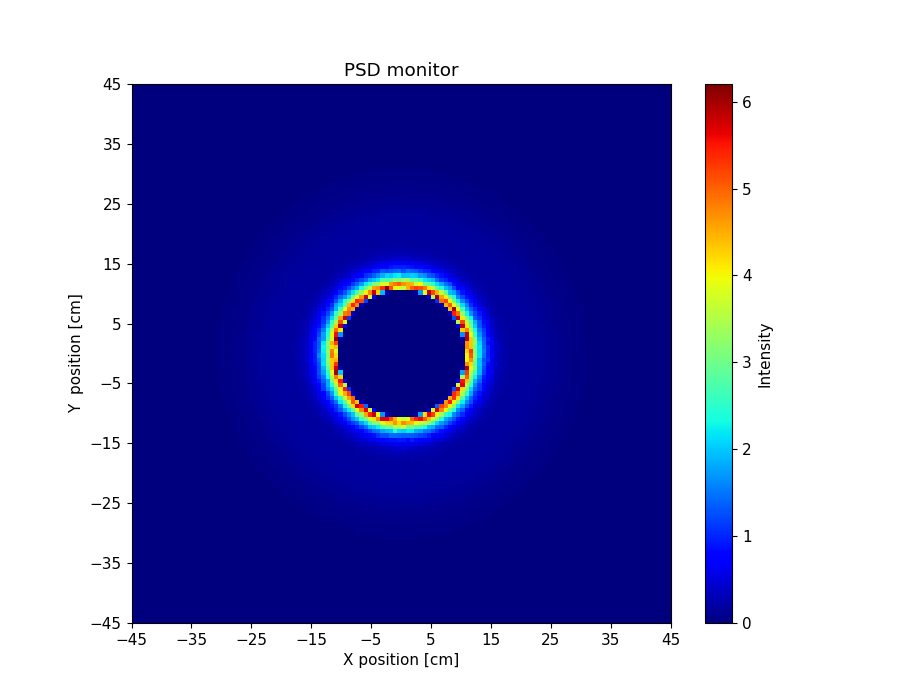

Source data for this figure (header and first rows):
x_axis, Intensity, Error
0.000000000000000000e+00, 0.000000000000000000e+00, 0.000000000000000000e+00, 0.000000000000000000e+00, 0.000000000000000000e+00, 0.000000000000000000e+00, 0.000000000000000000e+00, 0.000000000000000000e+00, 0.000000000000000000e+00, 0.000000000000000000e+00, 0.000000000000000000e+00, 0.000000000000000000e+00, 0.000000000000000000e+00, 0.000000000000000000e+00, 0.000000000000000000e+00, 0.000000000000000000e+00, 0.000000000000000000e+00, 0.000000000000000000e+00, 0.000000000000000000e+00, 0.000000000000000000e+00, 0.000000000000000000e+00, 0.000000000000000000e+00, 0.000000000000000000e+00, 0.000000000000000000e+00
0.000000000000000000e+00, 0.000000000000000000e+00, 0.000000000000000000e+00, 0.000000000000000000e+00, 0.000000000000000000e+00, 0.000000000000000000e+00, 0.000000000000000000e+00, 0.000000000000000000e+00, 0.000000000000000000e+00, 0.000000000000000000e+00, 0.000000000000000000e+00, 0.000000000000000000e+00, 0.000000000000000000e+00, 0.000000000000000000e+00, 0.000000000000000000e+00, 0.000000000000000000e+00, 0.000000000000000000e+00, 0.000000000000000000e+00, 0.000000000000000000e+00, 0.000000000000000000e+00, 0.000000000000000000e+00, 0.000000000000000000e+00, 0.000000000000000000e+00, 0.000000000000000000e+00
0.000000000000000000e+00, 0.000000000000000000e+00, 0.000000000000000000e+00, 0.000000000000000000e+00, 0.000000000000000000e+00, 0.000000000000000000e+00, 0.000000000000000000e+00, 0.000000000000000000e+00, 0.000000000000000000e+00, 0.000000000000000000e+00, 0.000000000000000000e+00, 0.000000000000000000e+00, 0.000000000000000000e+00, 0.000000000000000000e+00, 0.000000000000000000e+00, 0.000000000000000000e+00, 0.000000000000000000e+00, 0.000000000000000000e+00, 0.000000000000000000e+00, 0.000000000000000000e+00, 0.000000000000000000e+00, 0.000000000000000000e+00, 0.000000000000000000e+00, 0.000000000000000000e+00
0.000000000000000000e+00, 0.000000000000000000e+00, 0.000000000000000000e+00, 0.000000000000000000e+00, 0.000000000000000000e+00, 0.000000000000000000e+00, 0.000000000000000000e+00, 0.000000000000000000e+00, 0.000000000000000000e+00, 0.000000000000000000e+00, 0.000000000000000000e+00, 0.000000000000000000e+00, 0.000000000000000000e+00, 0.000000000000000000e+00, 0.000000000000000000e+00, 0.000000000000000000e+00, 0.000000000000000000e+00, 0.000000000000000000e+00, 0.000000000000000000e+00, 0.000000000000000000e+00, 0.000000000000000000e+00, 0.000000000000000000e+00, 0.000000000000000000e+00, 0.000000000000000000e+00
0.000000000000000000e+00, 0.000000000000000000e+00, 0.000000000000000000e+00, 0.000000000000000000e+00, 0.000000000000000000e+00, 0.000000000000000000e+00, 0.000000000000000000e+00, 0.000000000000000000e+00, 0.000000000000000000e+00, 0.000000000000000000e+00, 0.000000000000000000e+00, 0.000000000000000000e+00, 0.000000000000000000e+00, 0.000000000000000000e+00, 0.000000000000000000e+00, 0.000000000000000000e+00, 0.000000000000000000e+00, 0.000000000000000000e+00, 0.000000000000000000e+00, 0.000000000000000000e+00, 0.000000000000000000e+00, 0.000000000000000000e+00, 0.000000000000000000e+00, 0.000000000000000000e+00
0.000000000000000000e+00, 0.000000000000000000e+00, 0.000000000000000000e+00, 0.000000000000000000e+00, 0.000000000000000000e+00, 0.000000000000000000e+00, 0.000000000000000000e+00, 0.000000000000000000e+00, 0.000000000000000000e+00, 0.000000000000000000e+00, 0.000000000000000000e+00, 0.000000000000000000e+00, 0.000000000000000000e+00, 0.000000000000000000e+00, 0.000000000000000000e+00, 0.000000000000000000e+00, 0.000000000000000000e+00, 0.000000000000000000e+00, 0.000000000000000000e+00, 0.000000000000000000e+00, 0.000000000000000000e+00, 0.000000000000000000e+00, 0.000000000000000000e+00, 0.000000000000000000e+00
0.000000000000000000e+00, 0.000000000000000000e+00, 0.000000000000000000e+00, 0.000000000000000000e+00, 0.000000000000000000e+00, 0.000000000000000000e+00, 0.000000000000000000e+00, 0.000000000000000000e+00, 0.000000000000000000e+00, 0.000000000000000000e+00, 0.000000000000000000e+00, 0.000000000000000000e+00, 0.000000000000000000e+00, 0.000000000000000000e+00, 0.000000000000000000e+00, 0.000000000000000000e+00, 0.000000000000000000e+00, 0.000000000000000000e+00, 0.000000000000000000e+00, 0.000000000000000000e+00, 0.000000000000000000e+00, 0.000000000000000000e+00, 0.000000000000000000e+00, 0.000000000000000000e+00
0.000000000000000000e+00, 0.000000000000000000e+00, 0.000000000000000000e+00, 0.000000000000000000e+00, 0.000000000000000000e+00, 0.000000000000000000e+00, 0.000000000000000000e+00, 0.000000000000000000e+00, 0.000000000000000000e+00, 0.000000000000000000e+00, 0.000000000000000000e+00, 0.000000000000000000e+00, 0.000000000000000000e+00, 0.000000000000000000e+00, 0.000000000000000000e+00, 0.000000000000000000e+00, 0.000000000000000000e+00, 0.000000000000000000e+00, 0.000000000000000000e+00, 0.000000000000000000e+00, 0.000000000000000000e+00, 0.000000000000000000e+00, 0.000000000000000000e+00, 0.000000000000000000e+00
0.000000000000000000e+00, 0.000000000000000000e+00, 0.000000000000000000e+00, 0.000000000000000000e+00, 0.000000000000000000e+00, 0.000000000000000000e+00, 0.000000000000000000e+00, 0.000000000000000000e+00, 0.000000000000000000e+00, 0.000000000000000000e+00, 0.000000000000000000e+00, 0.000000000000000000e+00, 0.000000000000000000e+00, 0.000000000000000000e+00, 0.000000000000000000e+00, 0.000000000000000000e+00, 0.000000000000000000e+00, 0.000000000000000000e+00, 0.000000000000000000e+00, 0.000000000000000000e+00, 0.000000000000000000e+00, 0.000000000000000000e+00, 0.000000000000000000e+00, 0.000000000000000000e+00
0.000000000000000000e+00, 0.000000000000000000e+00, 0.000000000000000000e+00, 0.000000000000000000e+00, 0.000000000000000000e+00, 0.000000000000000000e+00, 0.000000000000000000e+00, 0.000000000000000000e+00, 0.000000000000000000e+00, 0.000000000000000000e+00, 0.000000000000000000e+00, 0.000000000000000000e+00, 0.000000000000000000e+00, 0.000000000000000000e+00, 0.000000000000000000e+00, 0.000000000000000000e+00, 0.000000000000000000e+00, 0.000000000000000000e+00, 0.000000000000000000e+00, 0.000000000000000000e+00, 0.000000000000000000e+00, 0.000000000000000000e+00, 0.000000000000000000e+00, 1.007286060000000063e-04
0.000000000000000000e+00, 0.000000000000000000e+00, 0.000000000000000000e+00, 0.000000000000000000e+00, 0.000000000000000000e+00, 0.000000000000000000e+00, 0.000000000000000000e+00, 0.000000000000000000e+00, 0.000000000000000000e+00, 0.000000000000000000e+00, 0.000000000000000000e+00, 0.000000000000000000e+00, 0.000000000000000000e+00, 0.000000000000000000e+00, 0.000000000000000000e+00, 0.000000000000000000e+00, 0.000000000000000000e+00, 0.000000000000000000e+00, 0.000000000000000000e+00, 0.000000000000000000e+00, 0.000000000000000000e+00, 3.936409439999999638e-06, 1.720159969999999995e-04, 6.138030123999999770e-04
0.000000000000000000e+00, 0.000000000000000000e+00, 0.000000000000000000e+00, 0.000000000000000000e+00, 0.000000000000000000e+00, 0.000000000000000000e+00, 0.000000000000000000e+00, 0.000000000000000000e+00, 0.000000000000000000e+00, 0.000000000000000000e+00, 0.000000000000000000e+00, 0.000000000000000000e+00, 0.000000000000000000e+00, 0.000000000000000000e+00, 0.000000000000000000e+00, 0.000000000000000000e+00, 0.000000000000000000e+00, 0.000000000000000000e+00, 0.000000000000000000e+00, 0.000000000000000000e+00, 5.812278293999999639e-06, 1.599649234000000066e-04, 6.492059496000000081e-04, 1.147164650000000001e-03
0.000000000000000000e+00, 0.000000000000000000e+00, 0.000000000000000000e+00, 0.000000000000000000e+00, 0.000000000000000000e+00, 0.000000000000000000e+00, 0.000000000000000000e+00, 0.000000000000000000e+00, 0.000000000000000000e+00, 0.000000000000000000e+00, 0.000000000000000000e+00, 0.000000000000000000e+00, 0.000000000000000000e+00, 0.000000000000000000e+00, 0.000000000000000000e+00, 0.000000000000000000e+00, 0.000000000000000000e+00, 0.000000000000000000e+00, 0.000000000000000000e+00, 3.144710825000000007e-05, 3.357086851999999751e-04, 6.618215663999999724e-04, 1.581696507999999978e-03, 1.950003348999999973e-03
0.000000000000000000e+00, 0.000000000000000000e+00, 0.000000000000000000e+00, 0.000000000000000000e+00, 0.000000000000000000e+00, 0.000000000000000000e+00, 0.000000000000000000e+00, 0.000000000000000000e+00, 0.000000000000000000e+00, 0.000000000000000000e+00, 0.000000000000000000e+00, 0.000000000000000000e+00, 0.000000000000000000e+00, 0.000000000000000000e+00, 0.000000000000000000e+00, 0.000000000000000000e+00, 0.000000000000000000e+00, 0.000000000000000000e+00, 7.086660749999999385e-05, 2.940789942999999995e-04, 1.036967697000000001e-03, 1.362007093999999989e-03, 2.354132614999999810e-03, 3.217792875000000108e-03
0.000000000000000000e+00, 0.000000000000000000e+00, 0.000000000000000000e+00, 0.000000000000000000e+00, 0.000000000000000000e+00, 0.000000000000000000e+00, 0.000000000000000000e+00, 0.000000000000000000e+00, 0.000000000000000000e+00, 0.000000000000000000e+00, 0.000000000000000000e+00, 0.000000000000000000e+00, 0.000000000000000000e+00, 0.000000000000000000e+00, 0.000000000000000000e+00, 0.000000000000000000e+00, 0.000000000000000000e+00, 5.792724589999999747e-05, 4.008447974999999842e-04, 9.000380724999999587e-04, 1.492328724999999936e-03, 2.558615377999999985e-03, 3.118106981999999808e-03, 4.208872110000000215e-03
0.000000000000000000e+00, 0.000000000000000000e+00, 0.000000000000000000e+00, 0.000000000000000000e+00, 0.000000000000000000e+00, 0.000000000000000000e+00, 0.000000000000000000e+00, 0.000000000000000000e+00, 0.000000000000000000e+00, 0.000000000000000000e+00, 0.000000000000000000e+00, 0.000000000000000000e+00, 0.000000000000000000e+00, 0.000000000000000000e+00, 0.000000000000000000e+00, 0.000000000000000000e+00, 9.108967342000000192e-05, 5.960885636000000463e-04, 7.815818469000000495e-04, 1.452621828000000021e-03, 2.636483801000000064e-03, 3.179255821999999940e-03, 4.207440273000000001e-03, 5.182403153000000179e-03
0.000000000000000000e+00, 0.000000000000000000e+00, 0.000000000000000000e+00, 0.000000000000000000e+00, 0.000000000000000000e+00, 0.000000000000000000e+00, 0.000000000000000000e+00, 0.000000000000000000e+00, 0.000000000000000000e+00, 0.000000000000000000e+00, 0.000000000000000000e+00, 0.000000000000000000e+00, 0.000000000000000000e+00, 0.000000000000000000e+00, 0.000000000000000000e+00, 1.005713456999999947e-04, 4.344085587999999844e-04, 9.873438227999999095e-04, 1.737320365999999935e-03, 2.606853497999999866e-03, 3.615517029999999830e-03, 5.042442117999999807e-03, 5.987848766999999579e-03, 6.736706632000000368e-03
0.000000000000000000e+00, 0.000000000000000000e+00, 0.000000000000000000e+00, 0.000000000000000000e+00, 0.000000000000000000e+00, 0.000000000000000000e+00, 0.000000000000000000e+00, 0.000000000000000000e+00, 0.000000000000000000e+00, 0.000000000000000000e+00, 0.000000000000000000e+00, 0.000000000000000000e+00, 0.000000000000000000e+00, 0.000000000000000000e+00, 9.569090027000000094e-05, 4.346363874999999871e-04, 1.154576772999999987e-03, 1.565068065999999924e-03, 2.657240368000000214e-03, 3.711731644999999823e-03, 4.390905637000000125e-03, 5.494328627999999805e-03, 6.429709922000000251e-03, 7.733608975999999892e-03
0.000000000000000000e+00, 0.000000000000000000e+00, 0.000000000000000000e+00, 0.000000000000000000e+00, 0.000000000000000000e+00, 0.000000000000000000e+00, 0.000000000000000000e+00, 0.000000000000000000e+00, 0.000000000000000000e+00, 0.000000000000000000e+00, 0.000000000000000000e+00, 0.000000000000000000e+00, 0.000000000000000000e+00, 1.951102183999999965e-05, 3.764082427999999999e-04, 9.862084887000000921e-04, 1.759228130999999961e-03, 2.656290911000000216e-03, 3.556023796000000025e-03, 4.926632612999999952e-03, 5.203039014999999955e-03, 6.818518796000000264e-03, 8.205122073000000599e-03, 9.505344153999999157e-03
0.000000000000000000e+00, 0.000000000000000000e+00, 0.000000000000000000e+00, 0.000000000000000000e+00, 0.000000000000000000e+00, 0.000000000000000000e+00, 0.000000000000000000e+00, 0.000000000000000000e+00, 0.000000000000000000e+00, 0.000000000000000000e+00, 0.000000000000000000e+00, 0.000000000000000000e+00, 7.963771675999999544e-05, 3.891879428999999802e-04, 1.034802191999999914e-03, 1.780613958999999972e-03, 2.311381865999999948e-03, 3.768109648999999964e-03, 4.889879235000000116e-03, 6.154923361000000370e-03, 7.308566065000000021e-03, 7.916354433999999579e-03, 1.006471230999999959e-02, 1.017289409999999963e-02
0.000000000000000000e+00, 0.000000000000000000e+00, 0.000000000000000000e+00, 0.000000000000000000e+00, 0.000000000000000000e+00, 0.000000000000000000e+00, 0.000000000000000000e+00, 0.000000000000000000e+00, 0.000000000000000000e+00, 0.000000000000000000e+00, 0.000000000000000000e+00, 2.662621044999999886e-05, 3.300845916999999973e-04, 8.697515766000000472e-04, 1.607655943000000070e-03, 2.340160182000000123e-03, 3.393588504000000054e-03, 4.974202563000000403e-03, 5.478023603000000026e-03, 6.556226707000000278e-03, 8.754866995999999527e-03, 9.667565030000000240e-03, 1.060491606000000045e-02, 1.226232701999999987e-02
0.000000000000000000e+00, 0.000000000000000000e+00, 0.000000000000000000e+00, 0.000000000000000000e+00, 0.000000000000000000e+00, 0.000000000000000000e+00, 0.000000000000000000e+00, 0.000000000000000000e+00, 0.000000000000000000e+00, 0.000000000000000000e+00, 5.148606444000000220e-06, 1.712051931000000045e-04, 8.088194448999999880e-04, 1.349987583000000031e-03, 2.207930251000000173e-03, 3.742862984999999979e-03, 4.567711896000000230e-03, 5.221772999999999866e-03, 6.930924154000000018e-03, 8.351845118999999193e-03, 9.814636971000000737e-03, 1.130042109999999933e-02, 1.149908766000000068e-02, 1.322987144000000066e-02
0.000000000000000000e+00, 0.000000000000000000e+00, 0.000000000000000000e+00, 0.000000000000000000e+00, 0.000000000000000000e+00, 0.000000000000000000e+00, 0.000000000000000000e+00, 0.000000000000000000e+00, 0.000000000000000000e+00, 0.000000000000000000e+00, 1.291372176000000105e-04, 4.599089420999999834e-04, 1.689969582999999989e-03, 2.244832033999999855e-03, 2.998912417999999910e-03, 4.324226791999999896e-03, 5.522634151000000054e-03, 6.910594273999999711e-03, 8.332082846000000292e-03, 9.749265022000000794e-03, 1.059198299999999926e-02, 1.142189683000000011e-02, 1.302261436000000036e-02, 1.433287792000000060e-02
0.000000000000000000e+00, 0.000000000000000000e+00, 0.000000000000000000e+00, 0.000000000000000000e+00, 0.000000000000000000e+00, 0.000000000000000000e+00, 0.000000000000000000e+00, 0.000000000000000000e+00, 0.000000000000000000e+00, 6.374259529000000663e-05, 5.158502177000000516e-04, 1.287267569000000037e-03, 2.451332537000000100e-03, 2.779042439000000211e-03, 3.926764299000000229e-03, 5.053911054000000125e-03, 6.849291066000000143e-03, 8.373086203000000560e-03, 9.171831416000000153e-03, 1.043697455999999940e-02, 1.168712727999999916e-02, 1.264257671999999971e-02, 1.474637059999999930e-02, 1.484600036999999921e-02
0.000000000000000000e+00, 0.000000000000000000e+00, 0.000000000000000000e+00, 0.000000000000000000e+00, 0.000000000000000000e+00, 0.000000000000000000e+00, 0.000000000000000000e+00, 0.000000000000000000e+00, 3.032605256999999974e-05, 3.830059875000000214e-04, 1.165114826000000032e-03, 1.487908650000000031e-03, 2.837743875000000183e-03, 4.120407993000000345e-03, 4.960447019999999693e-03, 5.840667045000000161e-03, 7.342879099999999673e-03, 8.913701109999999997e-03, 1.020368276999999990e-02, 1.181663087999999980e-02, 1.383017890999999923e-02, 1.390153618000000008e-02, 1.570380601999999889e-02, 1.680713978000000081e-02
0.000000000000000000e+00, 0.000000000000000000e+00, 0.000000000000000000e+00, 0.000000000000000000e+00, 0.000000000000000000e+00, 0.000000000000000000e+00, 0.000000000000000000e+00, 0.000000000000000000e+00, 2.315259561000000102e-04, 8.446041770000000445e-04, 1.506582076999999926e-03, 2.363601102999999919e-03, 3.775945115000000143e-03, 4.601125428999999767e-03, 6.128987879999999756e-03, 7.652461981000000142e-03, 9.429794588999999838e-03, 1.005726688000000042e-02, 1.123890234000000064e-02, 1.284656980000000066e-02, 1.430291734999999953e-02, 1.556695225000000009e-02, 1.549873025999999945e-02, 1.594450894999999840e-02
0.000000000000000000e+00, 0.000000000000000000e+00, 0.000000000000000000e+00, 0.000000000000000000e+00, 0.000000000000000000e+00, 0.000000000000000000e+00, 0.000000000000000000e+00, 1.152593058000000027e-04, 6.874548405999999752e-04, 1.323249763000000070e-03, 2.298210619999999874e-03, 3.268651103000000044e-03, 4.954554962999999958e-03, 6.183274952000000421e-03, 7.051110539999999767e-03, 8.495055147000000334e-03, 9.838242016000000451e-03, 1.119324210000000042e-02, 1.259288325999999986e-02, 1.492943818999999984e-02, 1.559010184000000042e-02, 1.665959276999999863e-02, 1.701785486000000069e-02, 1.676088889999999970e-02
0.000000000000000000e+00, 0.000000000000000000e+00, 0.000000000000000000e+00, 0.000000000000000000e+00, 0.000000000000000000e+00, 0.000000000000000000e+00, 1.605662423999999956e-05, 5.081000031999999885e-04, 1.135114791000000093e-03, 2.057260198000000068e-03, 2.914818798999999853e-03, 4.300338370999999722e-03, 5.500827072999999942e-03, 6.286839592999999594e-03, 8.201759801000000141e-03, 9.039812515999999173e-03, 1.027317814000000031e-02, 1.277607992999999983e-02, 1.347095855999999939e-02, 1.439568020999999927e-02, 1.587192127999999952e-02, 1.712449159999999970e-02, 1.717240733000000019e-02, 1.773312474999999902e-02
0.000000000000000000e+00, 0.000000000000000000e+00, 0.000000000000000000e+00, 0.000000000000000000e+00, 0.000000000000000000e+00, 0.000000000000000000e+00, 2.708314451000000118e-04, 9.484628948000000054e-04, 1.701277446999999903e-03, 2.825418871000000103e-03, 3.853755261000000199e-03, 4.814286228000000042e-03, 6.522561229000000023e-03, 7.794436757000000084e-03, 9.739384686000000096e-03, 1.110377383999999919e-02, 1.227548690999999935e-02, 1.344788149999999981e-02, 1.447562460000000051e-02, 1.647624186000000088e-02, 1.649389730000000096e-02, 1.745198025999999958e-02, 1.836983404000000139e-02, 1.753310465999999984e-02
0.000000000000000000e+00, 0.000000000000000000e+00, 0.000000000000000000e+00, 0.000000000000000000e+00, 0.000000000000000000e+00, 8.107651081999999517e-05, 6.025419782000000085e-04, 1.103730058000000017e-03, 2.303664103999999990e-03, 3.467584643000000150e-03, 4.054850769000000431e-03, 6.150809148999999976e-03, 7.419566265999999639e-03, 8.281437484000000668e-03, 1.113766866000000071e-02, 1.134113102000000074e-02, 1.324901501999999932e-02, 1.507686565000000006e-02, 1.545994480999999914e-02, 1.638916734000000000e-02, 1.753226450999999936e-02, 1.866421189000000078e-02, 1.816986318999999975e-02, 1.875714851999999919e-02
0.000000000000000000e+00, 0.000000000000000000e+00, 0.000000000000000000e+00, 0.000000000000000000e+00, 1.261364278000000042e-05, 2.995571121000000100e-04, 9.412575681000000163e-04, 1.857199359999999995e-03, 3.118224475000000006e-03, 4.254766222000000084e-03, 5.809839855999999851e-03, 6.385846954999999797e-03, 7.941307021000000230e-03, 9.887216500999999186e-03, 1.122069598999999966e-02, 1.271412444000000024e-02, 1.512272524000000083e-02, 1.492896655999999961e-02, 1.525975907000000006e-02, 1.705940829999999866e-02, 1.866683115000000032e-02, 1.886337726999999867e-02, 1.899171051999999985e-02, 1.876541034000000011e-02
0.000000000000000000e+00, 0.000000000000000000e+00, 0.000000000000000000e+00, 0.000000000000000000e+00, 9.162990779000000391e-05, 5.683726044000000314e-04, 1.534690120999999963e-03, 2.555865992999999982e-03, 3.688822548999999996e-03, 4.952784136999999892e-03, 6.254668726000000255e-03, 7.686737669000000273e-03, 9.124871305999999321e-03, 1.069849567000000050e-02, 1.240759360999999991e-02, 1.330440708000000041e-02, 1.496725251999999999e-02, 1.540620344999999933e-02, 1.751105706999999886e-02, 1.795513870999999873e-02, 1.850061490000000017e-02, 1.862379713000000131e-02, 1.926120954999999829e-02, 1.800094099999999947e-02
0.000000000000000000e+00, 0.000000000000000000e+00, 0.000000000000000000e+00, 4.163068802000000122e-05, 3.854059007000000038e-04, 9.174903399000000452e-04, 2.185626140999999845e-03, 3.003546532000000210e-03, 4.579058712000000191e-03, 5.549034000999999994e-03, 7.114874402000000327e-03, 8.459499367000000367e-03, 1.053576936000000068e-02, 1.175899164999999989e-02, 1.282347772999999948e-02, 1.456348613000000083e-02, 1.529204401999999935e-02, 1.638738139000000052e-02, 1.711223007999999879e-02, 1.874852316999999977e-02, 1.745648165000000113e-02, 1.899782410999999865e-02, 1.849559711000000120e-02, 1.888718168000000017e-02
0.000000000000000000e+00, 0.000000000000000000e+00, 0.000000000000000000e+00, 1.188894796999999978e-04, 7.097139332999999458e-04, 1.337162000000000029e-03, 2.478684524000000170e-03, 4.020218144999999736e-03, 5.055253245999999888e-03, 6.391395822000000421e-03, 7.833223446999999784e-03, 8.824123539000000571e-03, 1.095598822999999979e-02, 1.195880856999999992e-02, 1.338029898999999918e-02, 1.646690568000000118e-02, 1.646640833000000137e-02, 1.699319548000000069e-02, 1.785587409000000125e-02, 1.809043084999999856e-02, 1.918132657000000060e-02, 1.834874858000000095e-02, 1.858062754999999927e-02, 1.872068002999999897e-02
0.000000000000000000e+00, 0.000000000000000000e+00, 2.596396976999999933e-05, 2.565495916000000128e-04, 1.118099012999999951e-03, 2.089328345000000028e-03, 3.081973121999999950e-03, 4.408138051999999606e-03, 5.771459952999999712e-03, 7.690425867000000304e-03, 8.897179571999999301e-03, 1.011179864999999997e-02, 1.194111005999999933e-02, 1.371039490999999971e-02, 1.453557075000000073e-02, 1.630703643000000133e-02, 1.741514959000000154e-02, 1.719091243000000005e-02, 1.858394692000000029e-02, 1.830101841000000146e-02, 1.876516299000000054e-02, 1.876486664999999984e-02, 1.852981739000000155e-02, 1.824082670000000059e-02
0.000000000000000000e+00, 0.000000000000000000e+00, 1.431210692999999976e-04, 6.822910272999999515e-04, 1.482159946999999939e-03, 2.661671966000000045e-03, 4.249500051999999597e-03, 5.168124641999999672e-03, 6.497431288000000277e-03, 8.550308604999999271e-03, 1.015140349000000046e-02, 1.168604510999999950e-02, 1.305310810999999946e-02, 1.444019703000000085e-02, 1.546361251000000041e-02, 1.581041840000000157e-02, 1.753007104999999843e-02, 1.768194983000000164e-02, 1.743251449999999939e-02, 1.897183121999999889e-02, 1.838979090000000122e-02, 1.987749161999999986e-02, 1.879565374999999858e-02, 1.810631240999999864e-02
0.000000000000000000e+00, 2.765625881000000010e-06, 2.614834058999999889e-04, 1.003186786999999986e-03, 2.073200235999999794e-03, 3.509423910000000063e-03, 4.192118106000000330e-03, 6.052426286999999794e-03, 7.783864859000000185e-03, 8.761224265000000858e-03, 1.054061205999999931e-02, 1.182752471999999958e-02, 1.314391263000000074e-02, 1.483451843999999964e-02, 1.614959771999999877e-02, 1.721517250000000054e-02, 1.723571918999999841e-02, 1.804720925999999878e-02, 1.878953199000000032e-02, 1.905636752999999989e-02, 1.818818574000000132e-02, 1.832709444000000035e-02, 1.792217789000000172e-02, 1.712780230000000153e-02
0.000000000000000000e+00, 7.558652431000000243e-05, 4.484930657000000230e-04, 1.422398179000000000e-03, 2.742121305999999786e-03, 3.774696173999999866e-03, 5.513834318000000040e-03, 6.752736734999999733e-03, 8.602777592000000056e-03, 9.865359807999999134e-03, 1.133552781000000086e-02, 1.228262884000000041e-02, 1.460789040999999934e-02, 1.560668175999999942e-02, 1.721905505999999850e-02, 1.745874139000000089e-02, 1.779990780000000050e-02, 1.849116907000000060e-02, 1.929723620000000153e-02, 1.827319627000000002e-02, 1.870374442999999873e-02, 1.835525128999999922e-02, 1.734875672000000049e-02, 1.765029049999999877e-02
0.000000000000000000e+00, 2.594255446999999795e-04, 1.053674932000000066e-03, 1.753683349999999924e-03, 3.312558268999999962e-03, 4.519380721999999642e-03, 5.677379663999999708e-03, 7.460894267000000267e-03, 8.778295577000000058e-03, 1.089575356999999967e-02, 1.276947424999999928e-02, 1.412561497999999943e-02, 1.554949337999999952e-02, 1.614066375999999997e-02, 1.728087215999999857e-02, 1.759739176000000085e-02, 1.819228318000000108e-02, 1.897464542999999920e-02, 1.882876311000000052e-02, 1.884200505999999997e-02, 1.898960652000000054e-02, 1.881055700999999941e-02, 1.769545864999999898e-02, 1.658362714999999862e-02
4.338433239000000148e-05, 4.367752225000000104e-04, 1.322606375000000061e-03, 2.127727722999999977e-03, 3.577249176999999954e-03, 5.183330132999999784e-03, 6.770314256999999773e-03, 8.010796416000000655e-03, 9.439501491000000521e-03, 1.099242681999999978e-02, 1.250461460000000004e-02, 1.427985285999999916e-02, 1.556568401000000060e-02, 1.697852773999999898e-02, 1.705860791999999973e-02, 1.791508485999999956e-02, 1.828079860999999931e-02, 1.866555598000000163e-02, 1.897664548999999923e-02, 1.823965760000000047e-02, 1.737518575000000093e-02, 1.800414117999999883e-02, 1.696118200000000173e-02, 1.757675635000000014e-02
1.764053395000000012e-04, 7.104507120000000311e-04, 1.530902331999999975e-03, 3.119692897000000183e-03, 4.149085026000000169e-03, 5.812197925000000057e-03, 7.389615835999999681e-03, 8.928718179999999699e-03, 1.048378747999999944e-02, 1.171799567000000007e-02, 1.347180660999999953e-02, 1.578911992000000056e-02, 1.566584987999999901e-02, 1.800221768999999902e-02, 1.789102848999999870e-02, 1.820964636000000150e-02, 1.902306473000000067e-02, 1.746002396999999859e-02, 1.891337442000000021e-02, 1.833922059000000007e-02, 1.778422105000000003e-02, 1.703505414999999940e-02, 1.696899509000000111e-02, 1.797493879999999961e-02
3.383341334000000071e-04, 1.143940265000000000e-03, 2.109432696999999877e-03, 3.250784779999999971e-03, 4.590077482999999937e-03, 6.141227632000000047e-03, 8.031247219000000465e-03, 1.020955886000000055e-02, 1.132313050000000043e-02, 1.288005765000000032e-02, 1.450720223999999933e-02, 1.526838187999999923e-02, 1.623050482000000169e-02, 1.793414899999999992e-02, 1.802752654000000163e-02, 1.784606609999999857e-02, 1.941448218000000128e-02, 1.803755370000000025e-02, 1.861337568999999956e-02, 1.707962311000000080e-02, 1.735343418999999929e-02, 1.725070656999999966e-02, 1.834122986999999969e-02, 1.995779572999999835e-02
6.038651201000000196e-04, 1.506615162999999993e-03, 2.590745599999999971e-03, 3.780078954000000175e-03, 5.370468132999999672e-03, 6.969475479999999966e-03, 8.718271966000000137e-03, 9.871277172000000530e-03, 1.185480096999999913e-02, 1.284973371999999919e-02, 1.488097489000000072e-02, 1.668492883999999829e-02, 1.736868877000000144e-02, 1.888546387000000076e-02, 1.844781426000000057e-02, 1.934411189000000142e-02, 1.839357386999999899e-02, 1.884676671000000067e-02, 1.859975296000000028e-02, 1.767023998999999942e-02, 1.731478821000000112e-02, 1.765134889999999887e-02, 1.632732069999999827e-02, 1.887522398000000129e-02
7.870889848000000352e-04, 1.966415331999999978e-03, 2.908312004000000121e-03, 4.178079163999999686e-03, 5.805486995000000254e-03, 7.465806071000000328e-03, 1.011764455000000069e-02, 1.062200796000000065e-02, 1.218962315000000039e-02, 1.432617631999999995e-02, 1.507266466000000034e-02, 1.623252274999999883e-02, 1.710326975000000041e-02, 1.830371824999999994e-02, 1.889350262999999960e-02, 1.812034879000000084e-02, 1.940020637999999992e-02, 1.726410037000000036e-02, 1.887844513000000099e-02, 1.812245533999999950e-02, 1.690863025000000075e-02, 1.752197080000000157e-02, 1.760587492000000032e-02, 1.879795390000000080e-02
9.404788955999999946e-04, 2.158701814000000066e-03, 3.438454838000000197e-03, 5.076153140999999785e-03, 6.205114133000000191e-03, 7.835451247999999230e-03, 9.546369332999999832e-03, 1.157618975999999932e-02, 1.299779149000000050e-02, 1.390538332000000078e-02, 1.513994624999999948e-02, 1.710735739999999852e-02, 1.774032555999999899e-02, 1.846680445999999975e-02, 1.783012603000000071e-02, 1.868681432000000170e-02, 1.990527460999999901e-02, 1.805594760000000035e-02, 1.861967121000000086e-02, 1.861410276000000086e-02, 1.724666022999999868e-02, 1.772063553000000069e-02, 1.806875729999999833e-02, 2.082477534000000061e-02
1.277635600000000043e-03, 2.433430124999999816e-03, 3.778665493999999823e-03, 4.919954594000000049e-03, 6.570391699000000321e-03, 8.495761484999999474e-03, 1.077547470999999993e-02, 1.200647370000000082e-02, 1.316074115000000037e-02, 1.424609991999999971e-02, 1.605408167000000122e-02, 1.681596817000000077e-02, 1.738179512999999884e-02, 1.820604395000000042e-02, 1.924505732000000163e-02, 1.918750300999999894e-02, 1.872722883000000130e-02, 1.864992386000000057e-02, 1.832754963999999945e-02, 1.731414354000000017e-02, 1.784859108000000014e-02, 1.813071395999999932e-02, 1.973865878999999865e-02, 2.340896853999999833e-02
1.704855360999999988e-03, 2.808553784999999990e-03, 4.403312963000000427e-03, 5.786828445999999890e-03, 7.426370162000000066e-03, 9.027084883999999393e-03, 1.103843107999999927e-02, 1.183199713999999979e-02, 1.434648000000000000e-02, 1.545439313000000064e-02, 1.713287382999999914e-02, 1.733005740999999864e-02, 1.795894979999999863e-02, 1.918820531999999857e-02, 1.897395785000000057e-02, 1.831357893999999847e-02, 1.793973320999999940e-02, 1.809978078000000143e-02, 1.672382660999999909e-02, 1.707815952000000040e-02, 1.679410649999999935e-02, 2.008415960999999916e-02, 2.142353569999999943e-02, 2.213368216999999846e-02
2.169233175000000180e-03, 3.191286920000000003e-03, 4.605025224000000410e-03, 6.283112316999999586e-03, 7.967038820999999826e-03, 9.568842903999999136e-03, 1.159146215000000056e-02, 1.280524603999999914e-02, 1.425024882000000027e-02, 1.558427092000000055e-02, 1.699272250000000151e-02, 1.732363668000000065e-02, 1.810242743999999904e-02, 1.971233162999999969e-02, 1.845192793000000053e-02, 1.744403205999999970e-02, 1.831514609000000141e-02, 1.826606683000000023e-02, 1.821870442999999964e-02, 1.751552027999999858e-02, 1.783282916000000079e-02, 1.894381474999999940e-02, 2.191388849999999916e-02, 2.546110576999999903e-02
2.027333502999999811e-03, 3.455706159000000027e-03, 4.920085060000000017e-03, 6.918125130000000143e-03, 8.664826098999999643e-03, 9.809794049000000390e-03, 1.141932097000000063e-02, 1.345650024999999958e-02, 1.441459661000000017e-02, 1.532515283999999998e-02, 1.773926492000000091e-02, 1.781874220000000120e-02, 1.853183737999999914e-02, 1.926253137999999962e-02, 1.862094505000000053e-02, 1.850384345999999888e-02, 1.849661063000000022e-02, 1.655186875000000044e-02, 1.733195917000000114e-02, 1.883523366999999976e-02, 1.829093858999999989e-02, 1.966470425000000147e-02, 2.233436997000000021e-02, 2.527783559999999957e-02
2.771834722000000081e-03, 3.618127143999999920e-03, 5.336275819999999892e-03, 6.707936222000000261e-03, 8.447974112000000008e-03, 1.028402540000000059e-02, 1.160420241999999928e-02, 1.417387057000000020e-02, 1.568402334999999953e-02, 1.517500433999999926e-02, 1.622093055999999922e-02, 1.778806387999999974e-02, 1.932889320999999980e-02, 1.926672327999999837e-02, 1.950211287000000113e-02, 1.897041887999999926e-02, 1.811685869000000115e-02, 1.707755904999999977e-02, 1.755146630999999957e-02, 1.748991676999999897e-02, 1.838716367000000143e-02, 2.197868300999999969e-02, 2.290801027999999837e-02, 2.732207327000000033e-02
2.917152946999999798e-03, 4.543722521000000125e-03, 5.759608194000000354e-03, 7.009372701999999622e-03, 8.916612278000000599e-03, 1.127214793000000034e-02, 1.237741258999999934e-02, 1.408945726000000037e-02, 1.596557443000000062e-02, 1.701604941000000107e-02, 1.767301335999999987e-02, 1.835043797999999851e-02, 1.764298523000000160e-02, 1.850759004000000069e-02, 1.867578863999999964e-02, 1.881586245999999907e-02, 1.837579518999999870e-02, 1.869310252000000103e-02, 1.785055330999999954e-02, 1.844018394000000033e-02, 1.906897918000000081e-02, 2.300354912999999848e-02, 2.551478199999999974e-02, 3.037847159000000088e-02
3.240815020000000109e-03, 4.255463378000000352e-03, 5.815897587999999813e-03, 7.716875766000000185e-03, 9.025987298000000617e-03, 1.151670850000000024e-02, 1.282625245999999969e-02, 1.503372392999999946e-02, 1.579827158999999939e-02, 1.700767271999999858e-02, 1.748121576999999913e-02, 1.798764763999999988e-02, 1.797365069999999967e-02, 1.970234878000000009e-02, 1.884043799000000019e-02, 1.993653020000000012e-02, 1.812279102000000086e-02, 1.761668693000000008e-02, 1.713212736999999986e-02, 1.791967507999999917e-02, 2.122651828999999948e-02, 2.209065017000000006e-02, 2.690840503999999966e-02, 3.411682221000000154e-02
3.273327955000000008e-03, 4.895539467000000269e-03, 6.208548250999999796e-03, 7.610354960000000231e-03, 9.985235824999999163e-03, 1.116952260000000051e-02, 1.260363918000000083e-02, 1.582040574999999880e-02, 1.559725212999999930e-02, 1.734134475000000120e-02, 1.845291398999999999e-02, 2.007983647000000094e-02, 1.878252483000000111e-02, 1.862395467000000152e-02, 1.881476899999999855e-02, 1.763667085999999842e-02, 1.749495845000000049e-02, 1.682067687999999964e-02, 1.789872040999999914e-02, 2.018783814000000079e-02, 1.960088729000000057e-02, 2.593475379000000081e-02, 2.941777343999999947e-02, 3.466614123999999658e-02
3.314170870999999952e-03, 5.408330505000000406e-03, 7.025108312000000015e-03, 7.935278068000000198e-03, 9.935772376999999628e-03, 1.168186704999999923e-02, 1.387617239999999925e-02, 1.515849269999999978e-02, 1.675877657000000159e-02, 1.807069268000000006e-02, 1.816893139000000032e-02, 1.885675812000000076e-02, 1.876606294999999883e-02, 1.892890180000000172e-02, 1.787293703000000095e-02, 1.855120115999999916e-02, 1.785536642000000104e-02, 1.782504992999999968e-02, 1.820114571000000167e-02, 1.856824983000000123e-02, 2.164391976000000148e-02, 2.583400082000000125e-02, 3.015184798000000027e-02, 3.685296403999999831e-02
3.435965368999999853e-03, 5.506714501000000393e-03, 6.663236506000000045e-03, 8.893850893000000354e-03, 1.047845023000000021e-02, 1.224970029999999932e-02, 1.384083824000000018e-02, 1.506755297999999924e-02, 1.654252246000000037e-02, 1.751482873000000107e-02, 1.820525195000000096e-02, 1.865345587999999930e-02, 1.758673105999999930e-02, 1.872625256000000002e-02, 1.862284851000000144e-02, 1.858976488000000163e-02, 1.777141642999999910e-02, 1.728068496000000065e-02, 1.776950448000000002e-02, 1.923053019000000100e-02, 2.107340716000000169e-02, 2.666552187000000018e-02, 3.397860282000000204e-02, 4.002108743999999857e-02
4.183556500000000337e-03, 5.403668672000000277e-03, 7.211831864000000161e-03, 8.700162565000000778e-03, 1.076744315999999917e-02, 1.246869014000000046e-02, 1.353850734000000035e-02, 1.575041770000000160e-02, 1.668008401999999946e-02, 1.811694200000000046e-02, 1.883060443999999903e-02, 1.944642342999999829e-02, 1.834287160999999861e-02, 1.867680960000000015e-02, 1.774266257999999874e-02, 1.720827421999999995e-02, 1.788784053000000082e-02, 1.742437230999999837e-02, 1.872305256999999903e-02, 2.068908069000000016e-02, 2.244777272999999920e-02, 2.595311319000000172e-02, 3.464582538000000184e-02, 4.012054698999999863e-02
4.239769245999999887e-03, 5.769851791000000195e-03, 7.477721068999999832e-03, 8.856532074999999560e-03, 1.144579138999999961e-02, 1.269284296999999978e-02, 1.423693598000000046e-02, 1.539701270000000052e-02, 1.711241562000000160e-02, 1.702820346999999943e-02, 1.802637925999999932e-02, 1.968738747999999872e-02, 1.845406956999999862e-02, 1.859718755999999890e-02, 1.755339620999999892e-02, 1.777625785999999847e-02, 1.749358158000000052e-02, 1.791084235000000094e-02, 1.835416846000000046e-02, 1.977688232000000129e-02, 2.262619713999999838e-02, 2.814251383000000023e-02, 3.407478349000000323e-02, 4.367230608000000069e-02
4.446470731000000225e-03, 5.834040321000000424e-03, 7.810296795999999847e-03, 8.878279763999999755e-03, 1.106417745999999959e-02, 1.297310314999999999e-02, 1.521869087999999995e-02, 1.575742085999999945e-02, 1.691555251000000093e-02, 1.824866346000000167e-02, 1.854954743000000045e-02, 1.821580486000000040e-02, 1.833568521000000090e-02, 1.868939707999999963e-02, 1.777361314999999914e-02, 1.759799776000000107e-02, 1.790639119999999987e-02, 1.757490957000000173e-02, 1.790449201999999920e-02, 2.163561749999999909e-02, 2.403553656000000094e-02, 2.784583796999999875e-02, 3.156048007000000072e-02, 4.377158790999999965e-02
4.704700943000000163e-03, 6.047527972000000043e-03, 8.434300696999999861e-03, 9.811062376000000834e-03, 1.209909600000000016e-02, 1.257477654000000063e-02, 1.404839985999999964e-02, 1.521372674999999994e-02, 1.767565407000000130e-02, 1.821135319000000141e-02, 1.760601487999999964e-02, 1.923346293000000040e-02, 1.896225397999999965e-02, 1.842792084000000052e-02, 1.797243146000000041e-02, 1.764860378000000091e-02, 1.722658183000000051e-02, 1.849294090000000099e-02, 1.979741063999999884e-02, 2.134777305999999847e-02, 2.468355288000000092e-02, 2.964863628000000140e-02, 3.621529946999999666e-02, 4.286272490000000296e-02
4.961422925000000261e-03, 6.271523160000000430e-03, 8.276634750999999762e-03, 9.477563164999999387e-03, 1.134509277999999968e-02, 1.227949335000000017e-02, 1.482036221999999924e-02, 1.544495604000000084e-02, 1.782769093000000082e-02, 1.732468716999999853e-02, 1.856227909999999884e-02, 1.889219828999999864e-02, 1.825283224999999995e-02, 1.801798188999999967e-02, 1.858243082999999976e-02, 1.820845365999999854e-02, 1.774752052000000066e-02, 1.831140725999999899e-02, 1.801381852999999963e-02, 2.108500392000000126e-02, 2.437548615000000030e-02, 2.980192124000000109e-02, 3.896879238999999967e-02, 4.748818761000000305e-02
... 68 more rows
